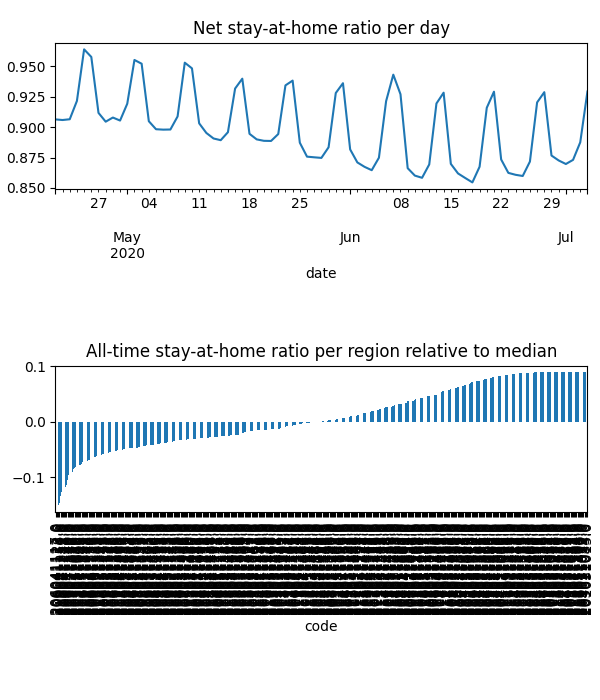

The data file committed next to this chart (first rows):
date, code, km, stay, weight, visit
2020-04-21, 201011001, 5.059, 0.8774, 2.4407310340231386e-05, 0.002234
2020-04-21, 201011002, 4.755, 0.8397, 3.5564502205550346e-05, 0.004197
2020-04-21, 201011003, 4.943, 0.8853, 5.3773661836757634e-05, 0.004179
2020-04-21, 201011004, 5.057, 0.8786, 6.140233995458149e-05, 0.004899
2020-04-21, 201011005, 6.326, 0.9587, 1.0492518652648218e-05, 0.0003192
2020-04-21, 201011006, 5.219, 0.896, 3.382243897251985e-05, 0.002935
2020-04-21, 201011007, 5.442, 0.9643, 8.28981072548888e-06, 0.000282
2020-04-21, 201011008, 5.651, 0.8535, 3.7473482484232436e-05, 0.00392
2020-04-21, 201021009, 3.867, 0.9957, 8.65961771880165e-06, 4.067705447127096e-05
2020-04-21, 201021010, , 1.0, 9.267619826415613e-06, 0.0
2020-04-21, 201021011, , 1.0, 1.1287286237207289e-05, 0.0
2020-04-21, 201021012, 6.838, 0.9946, 6.455908202687348e-06, 1.3284244330891079e-05
2020-04-21, 201031013, , 1.0, 2.3524764254771136e-06, 0.0
2020-04-21, 201031014, , 1.0, 3.3721622634188795e-06, 0.0
2020-04-21, 201031015, , 1.0, 4.914243006945262e-06, 0.0
2020-04-21, 201031016, 3.901, 0.9619, 1.3444846031096974e-05, 0.0001175
2020-04-21, 201031017, 3.901, 0.9791, 9.371792680086137e-06, 0.0001236
2020-04-21, 202011018, 4.867, 0.8502, 4.046553681118436e-05, 0.003834
2020-04-21, 202011019, 4.75, 0.9073, 2.9977519992644173e-05, 0.002355
2020-04-21, 202011020, 5.155, 0.8352, 3.013047430049155e-05, 0.003567
2020-04-21, 202011021, 4.602, 0.9041, 1.840064951482204e-05, 0.001464
2020-04-21, 202011022, 5.126, 0.896, 4.37526925566704e-05, 0.002966
2020-04-21, 202011023, 5.172, 0.9212, 2.2809321868428206e-05, 0.00141
2020-04-21, 202011024, 4.744, 0.9596, 2.0345528409454355e-05, 0.0009376
2020-04-21, 202011025, 5.636, 0.9277, 3.280218873512111e-05, 0.002056
2020-04-21, 202021026, 7.185, 0.9767, 1.2224711474963156e-05, 0.0001932
2020-04-21, 202021027, 3.9, 0.9931, 1.4386800213953783e-05, 0.0001294
2020-04-21, 202021028, 3.9, 0.9821, 9.180080028577217e-06, 3.862885681748879e-06
2020-04-21, 202021029, , 1.0, 6.080454078102512e-06, 0.0
2020-04-21, 202021030, 3.89, 0.9802, 1.6366588571014895e-05, 0.0
2020-04-21, 202021031, , 1.0, 9.840931789752962e-06, 0.0
2020-04-21, 202031032, 5.462, 0.9781, 9.079262550423267e-06, 0.0001848
2020-04-21, 202031033, , 1.0, 6.325285955178064e-06, 0.0
2020-04-21, 203011034, , 1.0, 1.2589370192989186e-05, 0.000119
2020-04-21, 203011035, , 1.0, 8.05594677698677e-06, 0.0
2020-04-21, 203011036, , 1.0, 5.00472743815207e-06, 0.0
2020-04-21, 203021037, 5.688, 0.8766, 3.914591669244734e-05, 0.003872
2020-04-21, 203021038, 6.635, 0.91, 7.33150634256181e-05, 0.003608
2020-04-21, 203021039, 6.238, 0.8405, 4.3379763886345806e-05, 0.00461
2020-04-21, 203021040, 6.068, 0.8798, 3.7367036197999184e-05, 0.003356
2020-04-21, 203021041, 5.962, 0.9202, 7.294476243420839e-05, 0.004458
2020-04-21, 203021042, 5.311, 0.9048, 4.187013465527211e-05, 0.002957
2020-04-21, 203021043, 6.127, 0.9794, 3.671722764706056e-05, 0.0006771
2020-04-21, 203021044, 10.74, 0.9443, 2.396148962535326e-05, 0.001527
2020-04-21, 203021045, 6.356, 0.8686, 3.402427468005783e-05, 0.003075
2020-04-21, 203021046, 5.86, 0.8537, 2.3349800802387228e-05, 0.002838
2020-04-21, 203021047, 6.546, 0.8832, 4.7092041803496126e-05, 0.003996
2020-04-21, 203031048, , 1.0, 1.1460125219281425e-05, 0.0001099
2020-04-21, 203031049, , 1.0, 6.0015987849751646e-06, 0.0
2020-04-21, 203031050, 5.375, 0.9832, 4.944459299136675e-05, 0.0003558
2020-04-21, 203031051, , 1.0, 1.4092699284938162e-05, 0.0
2020-04-21, 203031052, 6.698, 0.9988, 3.0417539249329017e-06, 8.58457870214147e-06
2020-04-21, 203031053, , 1.0, 1.714591738118211e-05, 0.0
2020-04-21, 204011054, , 1.0, 9.006949178440305e-06, 0.0
2020-04-21, 204011055, , 1.0, 6.7693762404562206e-06, 0.0
2020-04-21, 204011056, 3.887, 0.9849, 3.018227627801987e-05, 0.0
2020-04-21, 204011057, 3.9, 0.9245, 1.2243984086940468e-05, 0.0
2020-04-21, 204011058, , 1.0, 5.55712978604828e-06, 0.0
2020-04-21, 204011059, 3.901, 0.9738, 1.0096720570188242e-05, 0.0001418
2020-04-21, 204011060, 3.901, 0.9816, 1.105157896116612e-05, 6.152956597432508e-05
... 34,215 more rows
